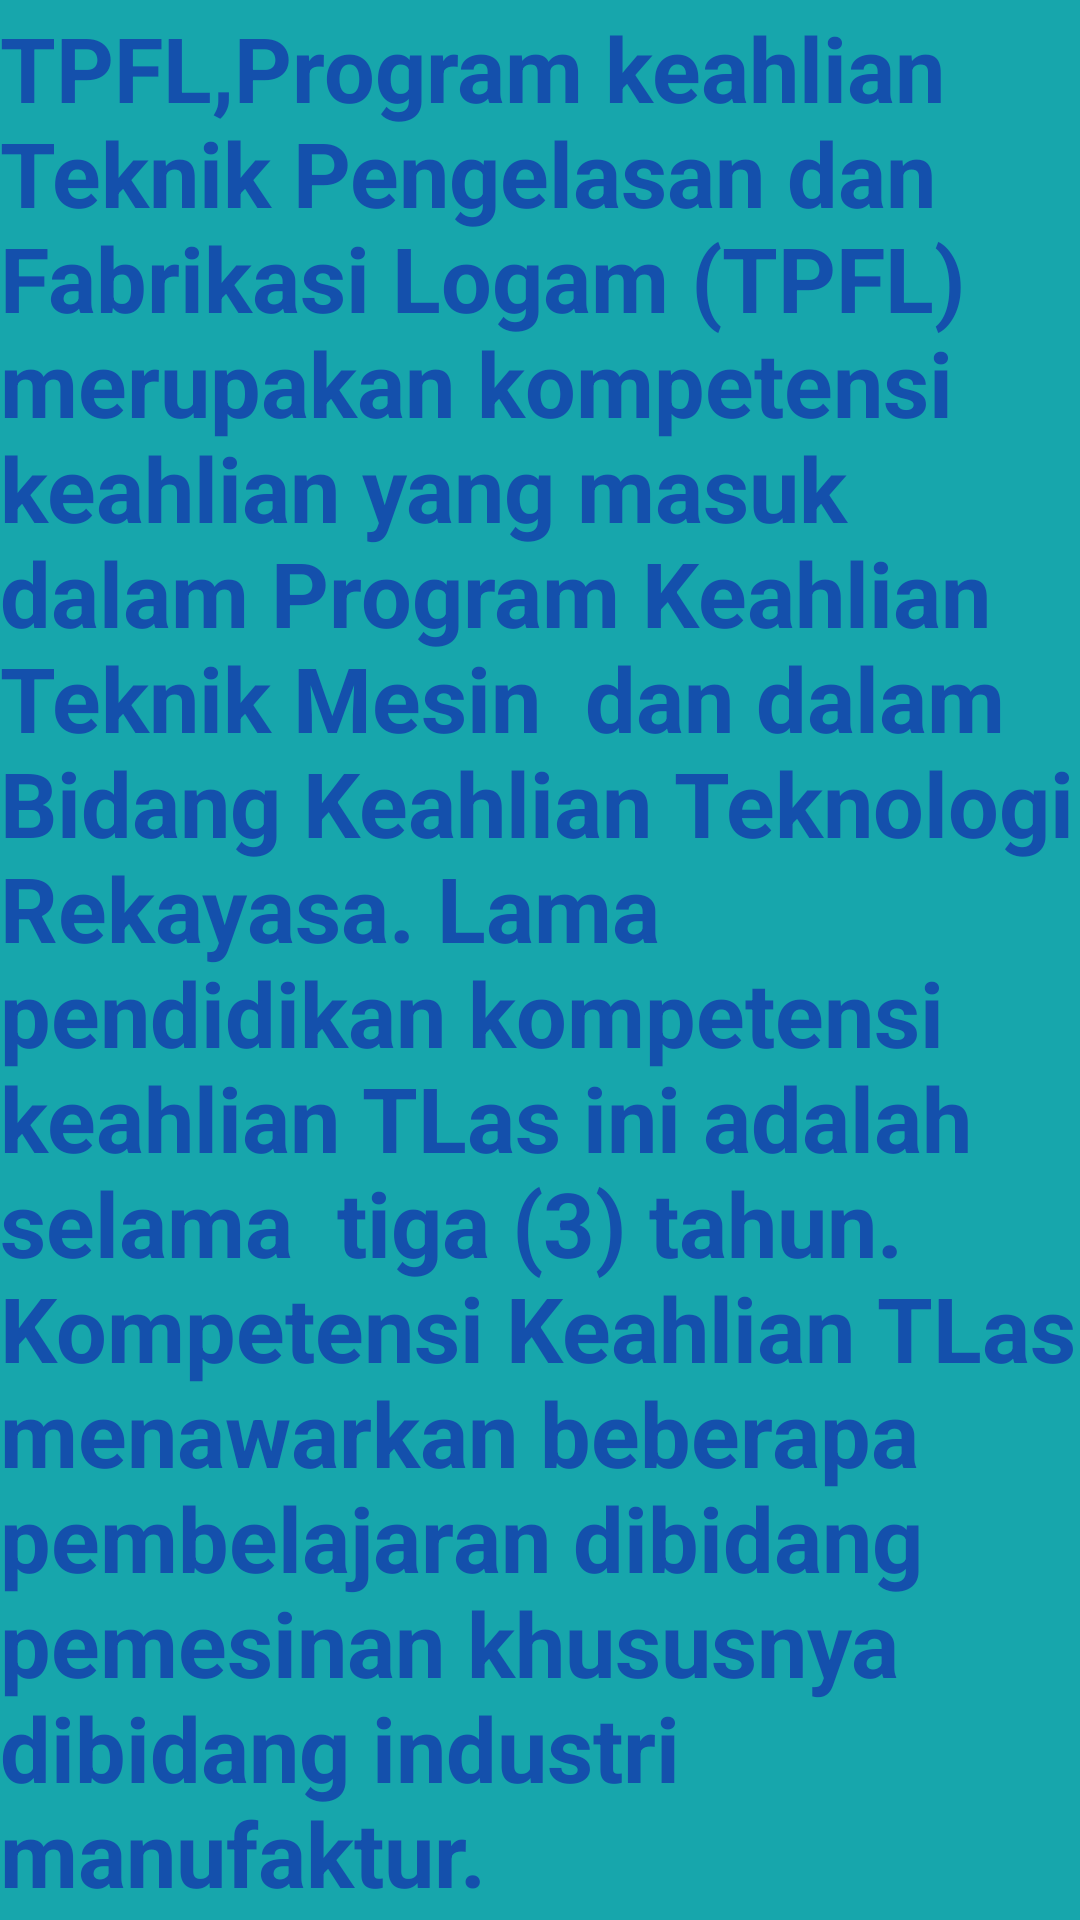

Write the Android layout XML for this screen, with the resource values it uses.
<!-- AndroidManifest.xml: application theme Theme.Jobsheet17_saiful -->
<!-- res/layout/fragment_blue.xml -->
<?xml version="1.0" encoding="utf-8"?>
<FrameLayout xmlns:android="http://schemas.android.com/apk/res/android"
    xmlns:app="http://schemas.android.com/apk/res-auto"
    xmlns:tools="http://schemas.android.com/tools"
    android:layout_width="match_parent"
    android:layout_height="match_parent"
    android:background="#17A6AC"
    tools:context=".RedFragment">

    <androidx.constraintlayout.widget.ConstraintLayout
        android:layout_width="match_parent"
        android:layout_height="match_parent">


        <TextView
            android:layout_width="wrap_content"
            android:layout_height="wrap_content"
            android:text="TPFL,Program keahlian Teknik Pengelasan dan Fabrikasi Logam (TPFL) merupakan kompetensi keahlian yang masuk dalam Program Keahlian Teknik Mesin  dan dalam Bidang Keahlian Teknologi Rekayasa. Lama pendidikan kompetensi keahlian TLas ini adalah selama  tiga (3) tahun. Kompetensi Keahlian TLas menawarkan beberapa pembelajaran dibidang pemesinan khususnya dibidang industri manufaktur. "
            android:textColor="#1450AC"
            android:textSize="30sp"
            android:textStyle="bold"
            app:layout_constraintBottom_toBottomOf="parent"
            app:layout_constraintEnd_toEndOf="parent"
            app:layout_constraintStart_toStartOf="parent"
            app:layout_constraintTop_toTopOf="parent" />

    </androidx.constraintlayout.widget.ConstraintLayout>


</FrameLayout>
<!-- resources referenced by this layout -->
<resources>
  <style name="Theme.Jobsheet17_saiful" parent="Theme.MaterialComponents.DayNight.DarkActionBar">
          
          <item name="colorPrimary">@color/purple_500</item>
          <item name="colorPrimaryVariant">@color/purple_700</item>
          <item name="colorOnPrimary">@color/white</item>
          
          <item name="colorSecondary">@color/teal_200</item>
          <item name="colorSecondaryVariant">@color/teal_700</item>
          <item name="colorOnSecondary">@color/black</item>
          
          <item name="android:statusBarColor">?attr/colorPrimaryVariant</item>
          
      </style>
  <!-- not gathered from this repository: default colours our renderer supplied (Android Studio template values) -->
  <color name="purple_500">#FF6200EE</color>
  <color name="purple_700">#FF3700B3</color>
  <color name="teal_200">#FF03DAC5</color>
  <color name="teal_700">#FF018786</color>
  <color name="black">#FF000000</color>
  <color name="white">#FFFFFFFF</color>
</resources>
